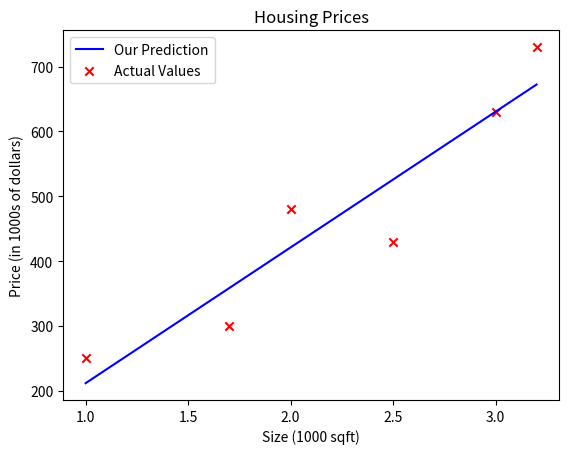

This chart was generated by the following Python code:
import matplotlib.pyplot as plt
import numpy as np

x_train = np.array([1.0, 1.7, 2.0, 2.5, 3.0, 3.2])
y_train = np.array([250, 300, 480, 430, 630, 730, ])
print(f"x_train = {x_train}")
print(f"y_train = {y_train}")

# m is the number of training examples
print(f"x_train.shape: {x_train.shape}")
m = x_train.shape[0]
print(f"Number of training examples is: {m}")

# m is the number of training examples
m = len(x_train)
print(f"Number of training examples is: {m}")

i = 0  # Change this to 1 to see (x^1, y^1)

x_i = x_train[i]
y_i = y_train[i]
print(f"(x^({i}), y^({i})) = ({x_i}, {y_i})")

w = 209.3590
b = 2.4325
print(f"w: {w}")
print(f"b: {b}")


def cost(x, y, w, b):
    k = 0
    for i in range(1, m):
        k += (compute_model_output(x, w, b)[i] - y[i]) ** 2
    j = k / (2 * m)
    return j


def compute_model_output(x, w, b):
    """
    Computes the prediction of a linear model
    Args:
      x (ndarray (m,)): Data, m examples
      w,b (scalar)    : model parameters
    Returns
      f_wb (ndarray (m,)): model prediction
    """
    m = x.shape[0]
    f_wb = np.zeros(m)
    for i in range(m):
        f_wb[i] = w * x[i] + b

    return f_wb


tmp_f_wb = compute_model_output(x_train, w, b, )
print(cost(x_train, y_train, w, b))

# Plot our model prediction
plt.plot(x_train, tmp_f_wb, c='b', label='Our Prediction')

# Plot the data points
plt.scatter(x_train, y_train, marker='x', c='r', label='Actual Values')

# Set the title
plt.title("Housing Prices")
# Set the y-axis label
plt.ylabel('Price (in 1000s of dollars)')
# Set the x-axis label
plt.xlabel('Size (1000 sqft)')
plt.legend()
plt.show()
